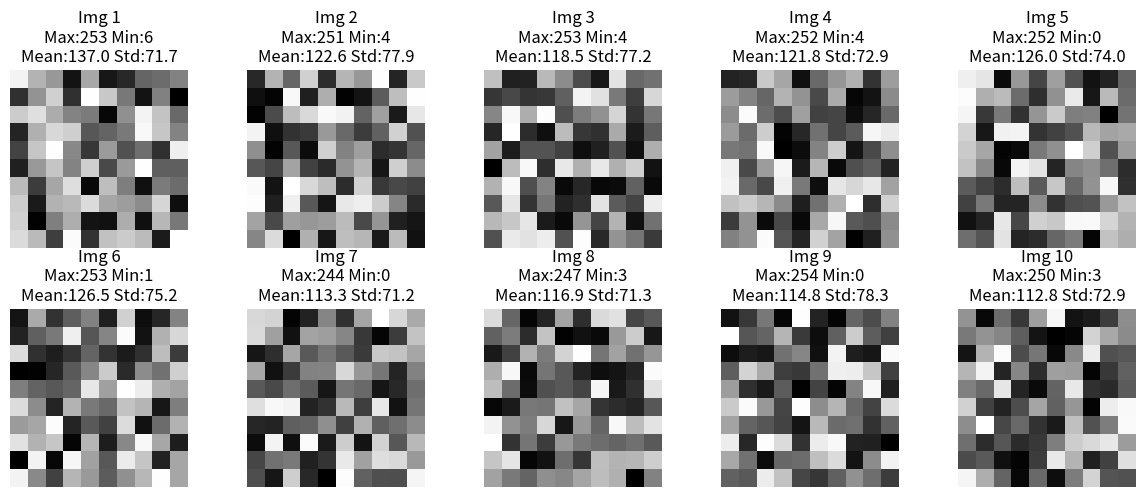

Python code for this plot: (Note: this script raises an exception after producing the figure.)
# 第一份作業，目標:
#                   隨機生成10張三通道影像。
#                   將10張影像轉為灰階(三通道之平均)。
#                   統計每張影像的最大值、最小值、平均以及標準差。
#                   以xlsx格式儲存以上統計數值，如下圖所示。 2025/07/17

# 匯入需要用的套件
import numpy as np      # numpy 用於數值計算和產生隨機陣列。
import matplotlib.pyplot as plt     # matplotlib.pyplot 用於繪圖、顯示影像。
import pandas as pd     # pandas 用於建立和操作表格資料，最後輸出 Excel 檔。
import os   # os 用來操作作業系統相關功能，例如建立資料夾與路徑合併。

# 建立要儲存的資料夾
folder_path = r"D:\NEAF暑期培訓\lab"    # r"" 是 raw 字串，避免路徑中反斜線被誤解析。
os.makedirs(folder_path, exist_ok=True) # 建立該資料夾（若資料夾已存在，不會報錯，因為參數 exist_ok=True）。

# 建立統計資料的清單
statistics = []

# 圖像尺寸與圖形畫布
h, w = 10, 10 # 設定影像尺寸為 10x10（高度 h 與寬度 w）。
fig, axes = plt.subplots(2, 5, figsize=(12, 5)) # 使用 plt.subplots() 建立一個 2 行 5 列的繪圖網格，也就是 10 個子圖。
                                                # figsize=(12,5) 指定整體圖像的寬高大小（英吋），方便排列。

for i in range(10):
    # 產生灰階影像 (值域 0~255)
    gray = np.random.randint(0, 255, (h, w), dtype=np.uint8)    # 使用 numpy 隨機產生一個 10x10 的二維陣列，元素為 0 到 255（灰階像素值範圍）。
                                                                # dtype=np.uint8 表示每個像素為無號 8 位元整數（標準影像格式）。
    # 統計值
    max_val = gray.max()    # 最大像素值。
    min_val = gray.min()    # 最小像素值。
    mean_val = gray.mean()  # 像素平均值（亮度平均）。
    std_val = gray.std()    # 像素標準差（亮度變化程度）。
    
    # 存入統計資料表
    statistics.append({
        "Image Index": i + 1,
        "Max": int(max_val),
        "Min": int(min_val),
        "Mean": float(f"{mean_val:.2f}"),
        "Std": float(f"{std_val:.2f}")
    })
    
    # 顯示圖像
    ax = axes[i // 5][i % 5]
    ax.imshow(gray, cmap='gray')
    ax.set_title(f"Img {i+1}\nMax:{max_val} Min:{min_val}\nMean:{mean_val:.1f} Std:{std_val:.1f}")
    ax.axis('off')

plt.tight_layout()
plt.show()

# 存成 DataFrame
df = pd.DataFrame(statistics)

# 儲存為 Excel 檔案
save_path = os.path.join(folder_path, "image_statistics.xlsx")
df.to_excel(save_path, index=False)

print(f"統計結果已儲存在：{save_path}✅")
